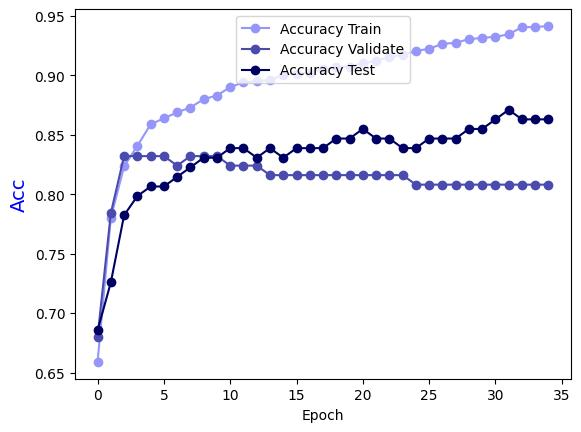

The file beside this chart, header and first rows:
Epoch, Accuracy Train, Accuracy Validate, Accuracy Test
0.0, 0.6589, 0.68, 0.6855
1.0, 0.78, 0.784, 0.7258
2.0, 0.8234, 0.832, 0.7823
3.0, 0.8406, 0.832, 0.7984
4.0, 0.8587, 0.832, 0.8065
5.0, 0.8638, 0.832, 0.8065
6.0, 0.8688, 0.824, 0.8145
7.0, 0.8729, 0.832, 0.8226
8.0, 0.8799, 0.832, 0.8306
9.0, 0.8829, 0.832, 0.8306
10.0, 0.89, 0.824, 0.8387
11.0, 0.894, 0.824, 0.8387
12.0, 0.8951, 0.824, 0.8306
13.0, 0.8961, 0.816, 0.8387
14.0, 0.9001, 0.816, 0.8306
15.0, 0.9011, 0.816, 0.8387
16.0, 0.9021, 0.816, 0.8387
17.0, 0.9051, 0.816, 0.8387
18.0, 0.9072, 0.816, 0.8468
19.0, 0.9072, 0.816, 0.8468
20.0, 0.9102, 0.816, 0.8548
21.0, 0.9122, 0.816, 0.8468
22.0, 0.9152, 0.816, 0.8468
23.0, 0.9173, 0.816, 0.8387
24.0, 0.9203, 0.808, 0.8387
25.0, 0.9223, 0.808, 0.8468
26.0, 0.9263, 0.808, 0.8468
27.0, 0.9273, 0.808, 0.8468
28.0, 0.9304, 0.808, 0.8548
29.0, 0.9314, 0.808, 0.8548
30.0, 0.9324, 0.808, 0.8629
31.0, 0.9344, 0.808, 0.871
32.0, 0.9405, 0.808, 0.8629
33.0, 0.9405, 0.808, 0.8629
34.0, 0.9415, 0.808, 0.8629
